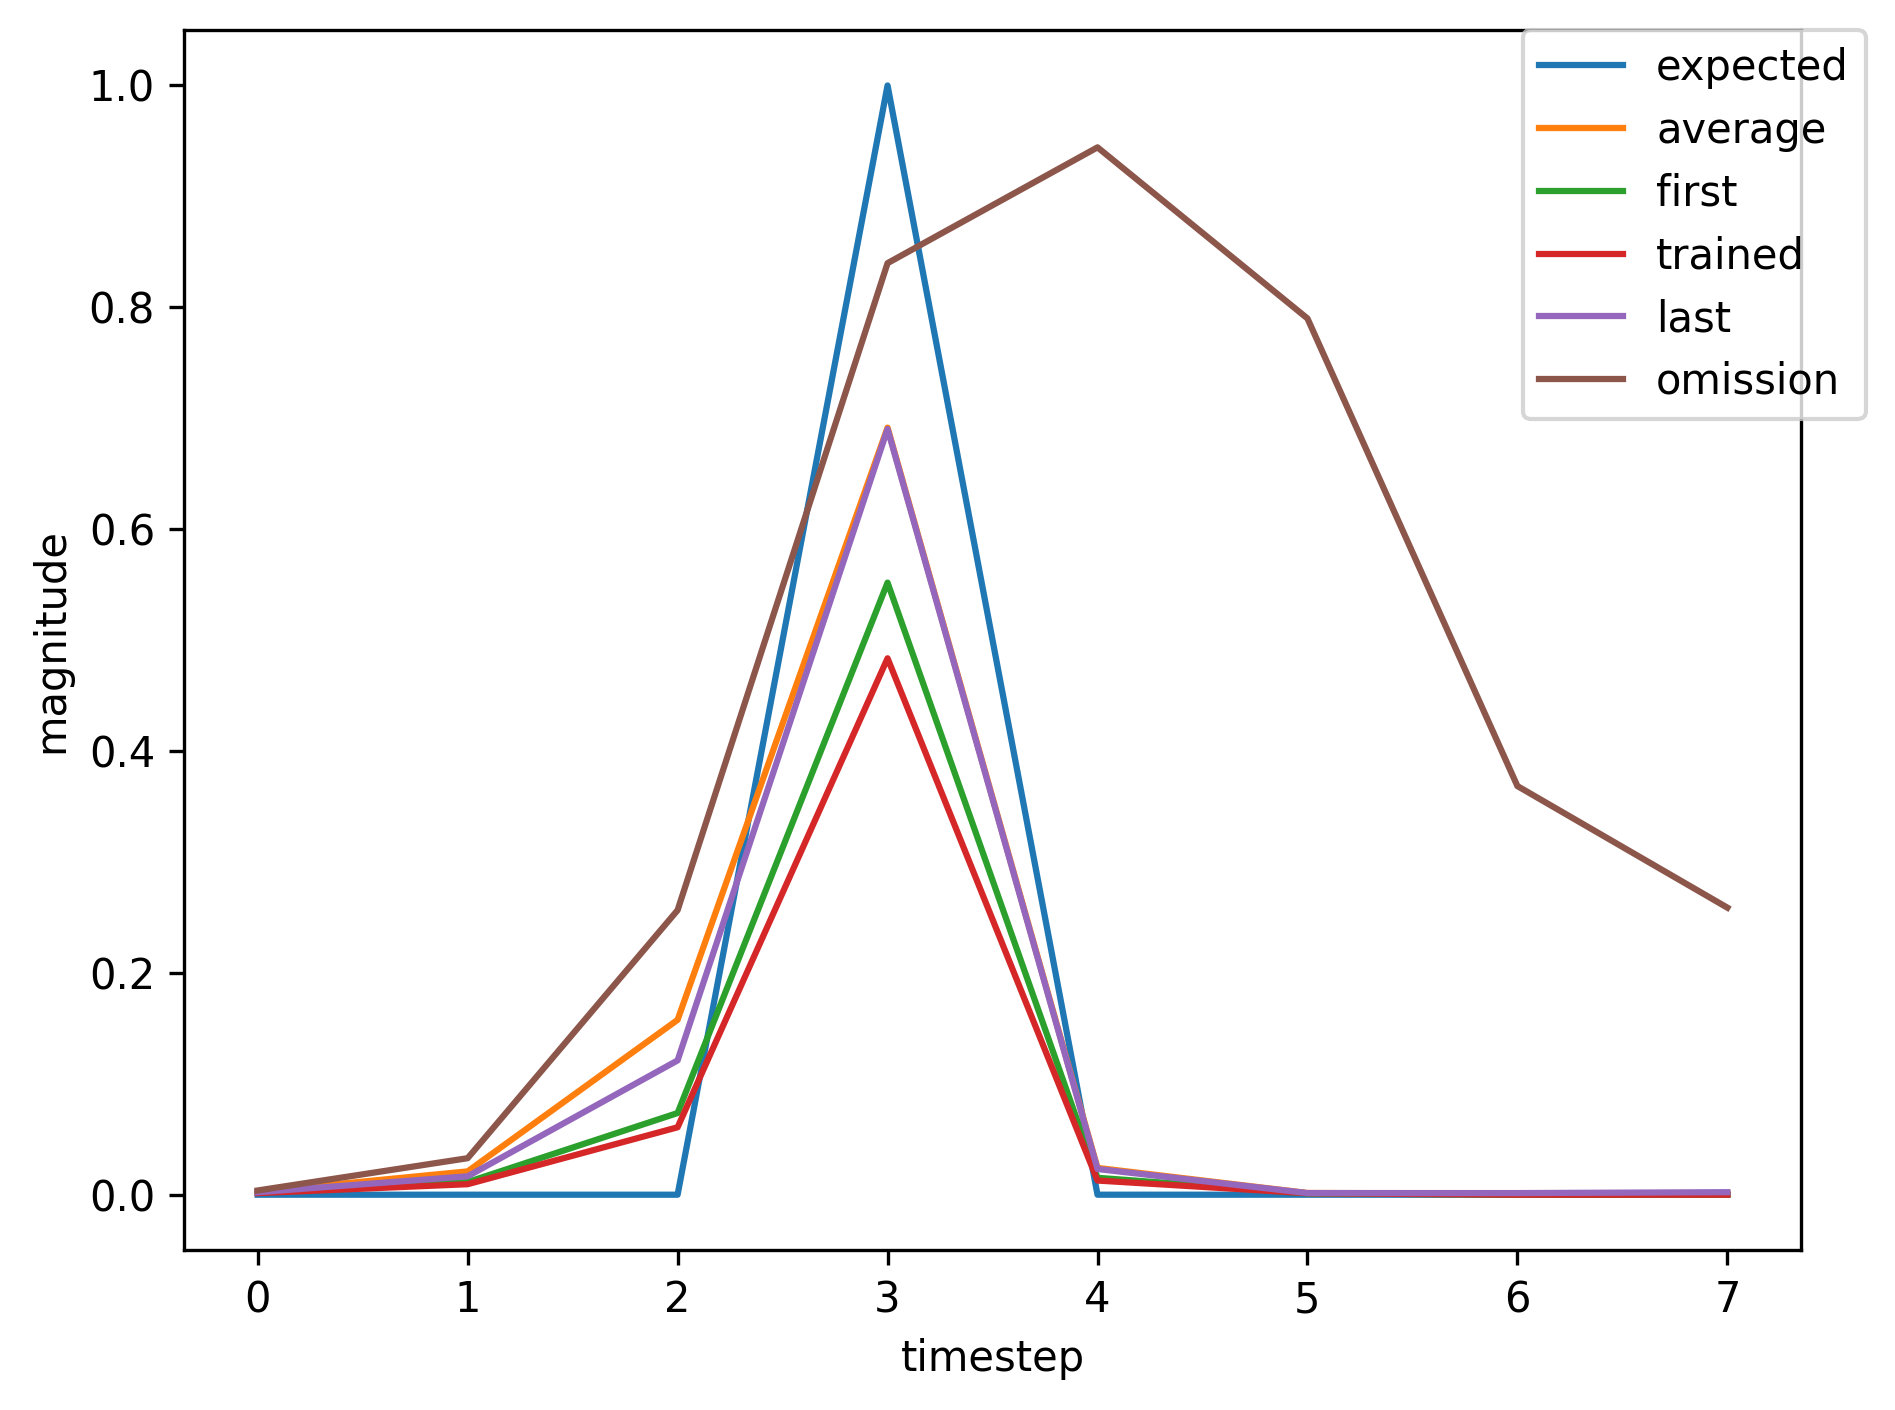

The file beside this chart, header and first rows:
, input, expected_output, network_output
0, 1, 0, 0.001883
1, 0, 0, 0.01137
2, 0, 0, 0.07362
3, 2, 1, 0.5518
4, 0, 0, 0.01523
5, 0, 0, 0.001242
6, 1, 0, 0.001369
7, 0, 0, 0.008886
8, 0, 0, 0.05644
9, 2, 1, 0.4634
10, 0, 0, 0.012
11, 0, 0, 0.001289
12, 1, 0, 0.001408
13, 0, 0, 0.009231
14, 0, 0, 0.05905
15, 2, 1, 0.4764
16, 0, 0, 0.01248
17, 0, 0, 0.001306
18, 1, 0, 0.001414
19, 0, 0, 0.009296
20, 0, 0, 0.05955
21, 2, 1, 0.4786
22, 0, 0, 0.01256
23, 0, 0, 0.001311
24, 0, 0, 0.001416
25, 1, 0, 0.002239
26, 0, 0, 0.01648
27, 0, 0, 0.1202
28, 2, 1, 0.6888
29, 0, 0, 0.02308
30, 0, 0, 0.001483
31, 1, 0, 0.001461
32, 0, 0, 0.009828
33, 0, 0, 0.06367
34, 2, 1, 0.4941
35, 0, 0, 0.01319
36, 0, 0, 0.001354
37, 1, 0, 0.001432
38, 0, 0, 0.009461
39, 0, 0, 0.06078
40, 2, 1, 0.4836
41, 0, 0, 0.01276
42, 0, 0, 0.001322
43, 1, 0, 0.00142
44, 0, 0, 0.009352
45, 0, 0, 0.05997
46, 2, 1, 0.4803
47, 0, 0, 0.01263
48, 0, 0, 0.001315
49, 0, 0, 0.001417
50, 1, 0, 0.00224
51, 0, 0, 0.0165
52, 0, 0, 0.1204
53, 2, 1, 0.689
54, 0, 0, 0.0231
55, 0, 0, 0.001484
56, 0, 0, 0.001462
57, 1, 0, 0.002266
58, 0, 0, 0.01705
59, 0, 0, 0.1256
... 306 more rows
